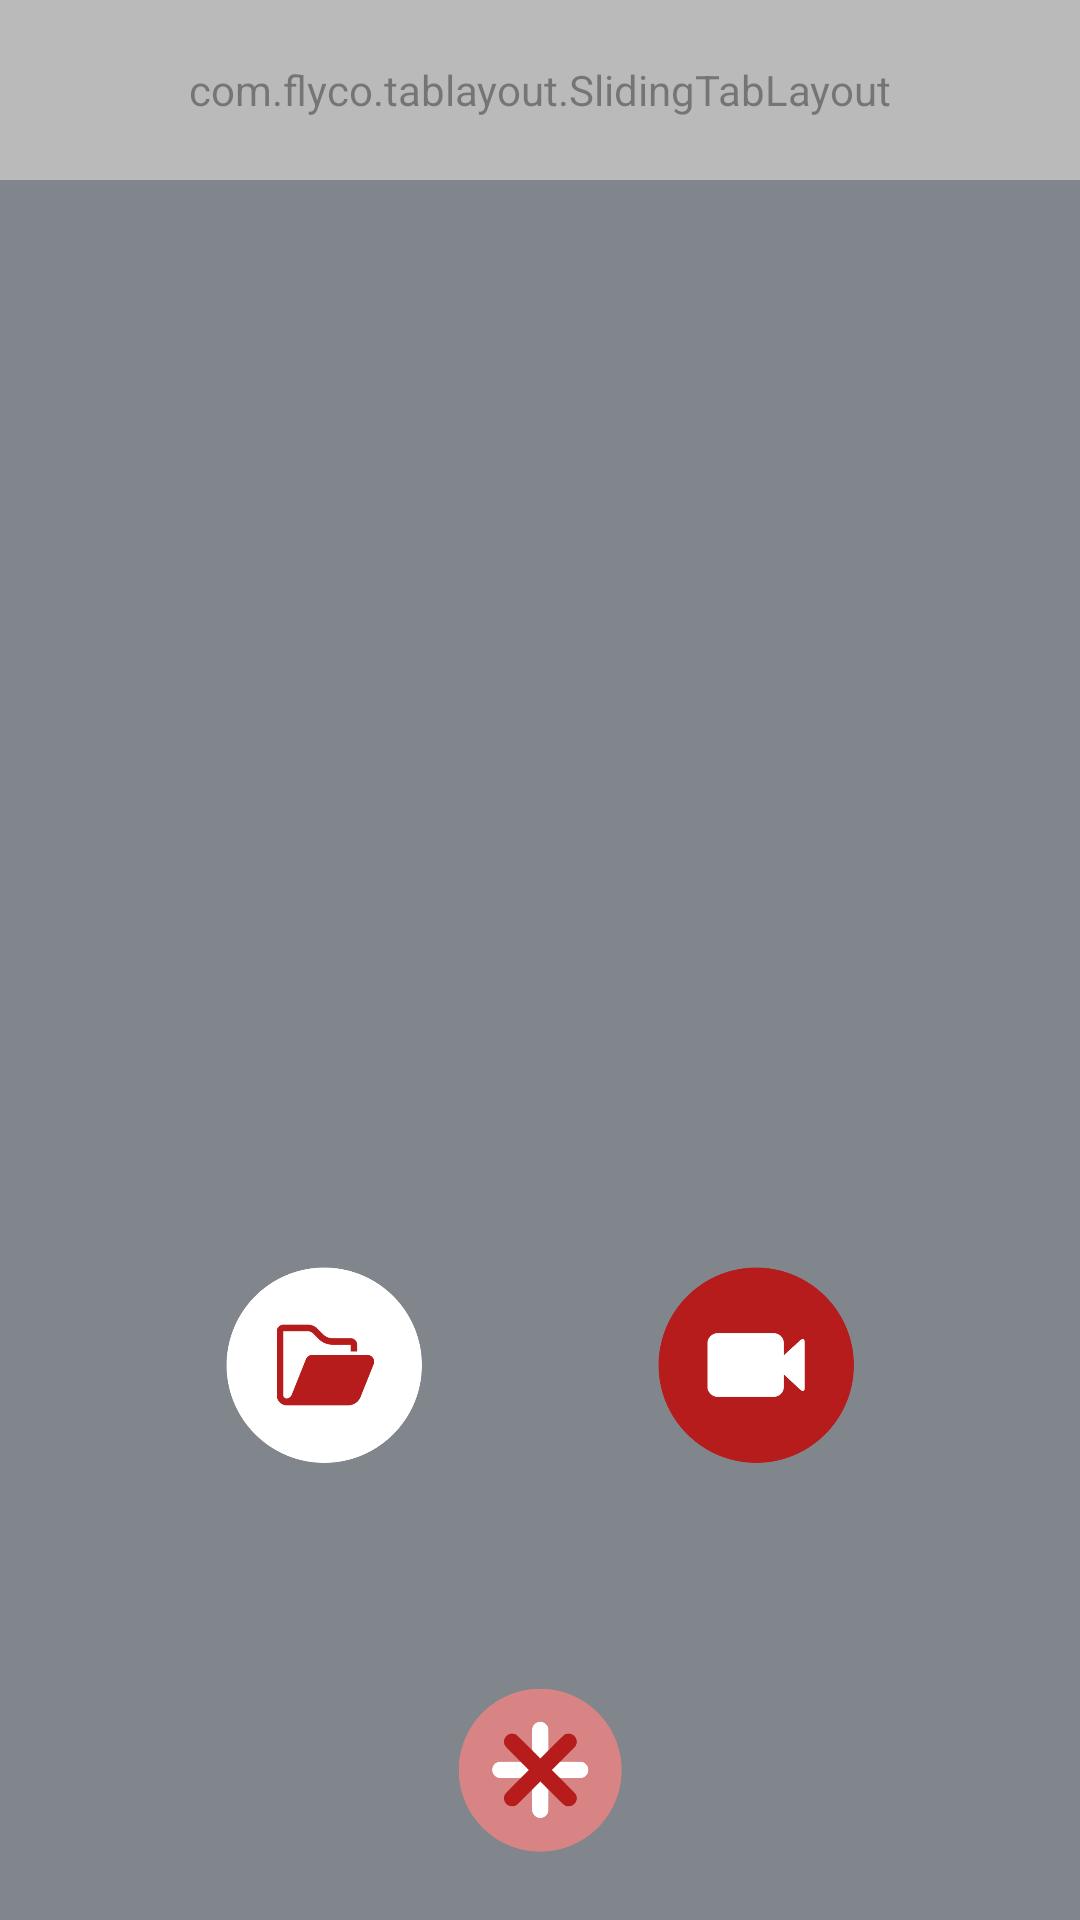

This screen was rendered from an Android layout file. Write that file and the resources it references.
<!-- AndroidManifest.xml: application theme AppTheme -->
<!-- res/layout/activity_main.xml -->
<?xml version="1.0" encoding="utf-8"?>
<FrameLayout xmlns:android="http://schemas.android.com/apk/res/android"
    xmlns:app="http://schemas.android.com/apk/res-auto"
    android:layout_width="match_parent"
    android:layout_height="match_parent"
    xmlns:tools="http://schemas.android.com/tools"
    android:orientation="vertical"
    android:background="@color/colorPrimaryDark"
    tools:context=".MainActivity">

    <com.flyco.tablayout.SlidingTabLayout
        android:id="@+id/tablayout"
        android:layout_width="match_parent"
        android:layout_height="60dp"
        android:layout_gravity="center|top"
        android:background="@color/colorPrimaryDark"
        app:tl_indicator_color="@color/colorAccent"
        app:tl_indicator_corner_radius="17dp"
        app:tl_indicator_margin_bottom="12dp"
        app:tl_indicator_margin_left="30dp"
        app:tl_indicator_margin_right="30dp"
        app:tl_indicator_margin_top="14dp"
        app:tl_indicator_style="BLOCK"

        app:tl_tab_space_equal="true"
        app:tl_textBold="BOTH"
        app:tl_textsize="17sp"
        app:tl_underline_color="@color/colorPrimaryDark"
        app:tl_underline_gravity="BOTTOM"
        app:tl_underline_height="3dp" />

    <androidx.viewpager.widget.ViewPager
        android:id="@+id/viewpages"
        android:layout_width="match_parent"
        android:layout_height="match_parent"
        android:layout_marginTop="60dp"
        android:layout_weight="1"
        android:background="@color/colorPrimary">

    </androidx.viewpager.widget.ViewPager>

    <ImageButton
        android:id="@+id/btn_post"
        android:layout_width="60dp"
        android:layout_height="60dp"
        android:layout_gravity="bottom|center"
        android:layout_margin="20dp"
        android:layout_weight="1"
        android:background="#0017202A"
        android:scaleType="centerInside"
        app:srcCompat="@mipmap/upload" />

    <FrameLayout
        android:id="@+id/post_method"
        android:layout_width="match_parent"
        android:layout_height="match_parent">

        <ImageView
            android:id="@+id/plain"
            android:layout_width="match_parent"
            android:layout_height="match_parent"
            android:alpha="0.46"
            android:scaleType="fitXY"
            app:srcCompat="@mipmap/plain" />

        <LinearLayout
            android:id="@+id/post_method_linear"
            android:layout_width="match_parent"
            android:layout_height="match_parent"
            android:orientation="vertical"
            android:visibility="visible">

            <Space
                android:layout_width="match_parent"
                android:layout_height="wrap_content"
                android:layout_weight="1" />

            <LinearLayout
                android:layout_width="match_parent"
                android:layout_height="110dp"
                android:layout_gravity="bottom|center"
                android:layout_weight="0"
                android:orientation="horizontal">

                <ImageButton
                    android:id="@+id/dummy1"
                    android:layout_width="match_parent"
                    android:layout_height="match_parent"
                    android:layout_gravity="bottom|center"
                    android:layout_margin="0dp"
                    android:layout_weight="1"
                    android:background="#0017202A"
                    android:scaleType="centerInside"
                    android:visibility="invisible" />

                <ImageButton
                    android:id="@+id/btn_file"
                    android:layout_width="match_parent"
                    android:layout_height="match_parent"
                    android:layout_gravity="bottom|center"
                    android:layout_margin="0dp"
                    android:layout_weight="1"
                    android:background="#0017202A"
                    android:scaleType="centerInside"
                    android:visibility="visible"
                    app:srcCompat="@mipmap/file" />

                <ImageButton
                    android:id="@+id/upload"
                    android:layout_width="match_parent"
                    android:layout_height="match_parent"
                    android:layout_gravity="bottom|center"
                    android:layout_marginLeft="17dp"
                    android:layout_marginRight="17dp"
                    android:layout_marginBottom="60dp"
                    android:layout_weight="1"
                    android:background="#00FFFFFF"
                    android:scaleType="centerInside"
                    android:text="post it!"
                    android:visibility="invisible"
                    app:srcCompat="@drawable/post"
                    tools:scaleType="centerInside" />

                <ImageButton
                    android:id="@+id/btn_rec"
                    android:layout_width="match_parent"
                    android:layout_height="match_parent"
                    android:layout_gravity="bottom|center"
                    android:layout_margin="0dp"
                    android:layout_weight="1"
                    android:background="#0017202A"
                    android:scaleType="centerInside"
                    android:visibility="visible"
                    app:srcCompat="@mipmap/rec" />

                <ImageButton
                    android:id="@+id/dummy2"
                    android:layout_width="match_parent"
                    android:layout_height="match_parent"
                    android:layout_gravity="bottom|center"
                    android:layout_margin="0dp"
                    android:layout_weight="1"
                    android:background="#0017202A"
                    android:scaleType="centerInside"
                    android:visibility="invisible" />
            </LinearLayout>

            <Space
                android:layout_width="match_parent"
                android:layout_height="30dp"
                android:layout_weight="0" />

            <ImageButton
                android:id="@+id/btn_cancel"
                android:layout_width="60dp"
                android:layout_height="60dp"
                android:layout_gravity="bottom|center"
                android:layout_margin="20dp"
                android:layout_weight="0"
                android:background="#0017202A"
                android:scaleType="centerInside"
                android:visibility="visible"
                app:srcCompat="@mipmap/cancel" />

        </LinearLayout>
    </FrameLayout>


</FrameLayout>
<!-- resources referenced by this layout -->
<resources>
  <color name="colorAccent">#B71C1C</color>
  <color name="colorPrimary">#17202A</color>
  <color name="colorPrimaryDark">#010101</color>
  <!-- drawable post: png bitmap (drawable, 11435 bytes) -->
  <!-- mipmap cancel: png bitmap (mipmap-xxhdpi, 16383 bytes) -->
  <!-- mipmap file: png bitmap (mipmap-xxhdpi, 22458 bytes) -->
  <!-- mipmap plain: png bitmap (mipmap-xxhdpi, 16681 bytes) -->
  <!-- mipmap rec: png bitmap (drawable, 26046 bytes) -->
  <!-- mipmap upload: png bitmap (mipmap-xxhdpi, 23462 bytes) -->
  <style name="AppTheme" parent="Theme.AppCompat.Light.DarkActionBar">
          
          <item name="colorPrimary">@color/colorPrimary</item>
          <item name="colorPrimaryDark">@color/colorPrimaryDark</item>
          <item name="colorAccent">@color/colorAccent</item>
          <item name="windowNoTitle">true</item>
      </style>
</resources>
